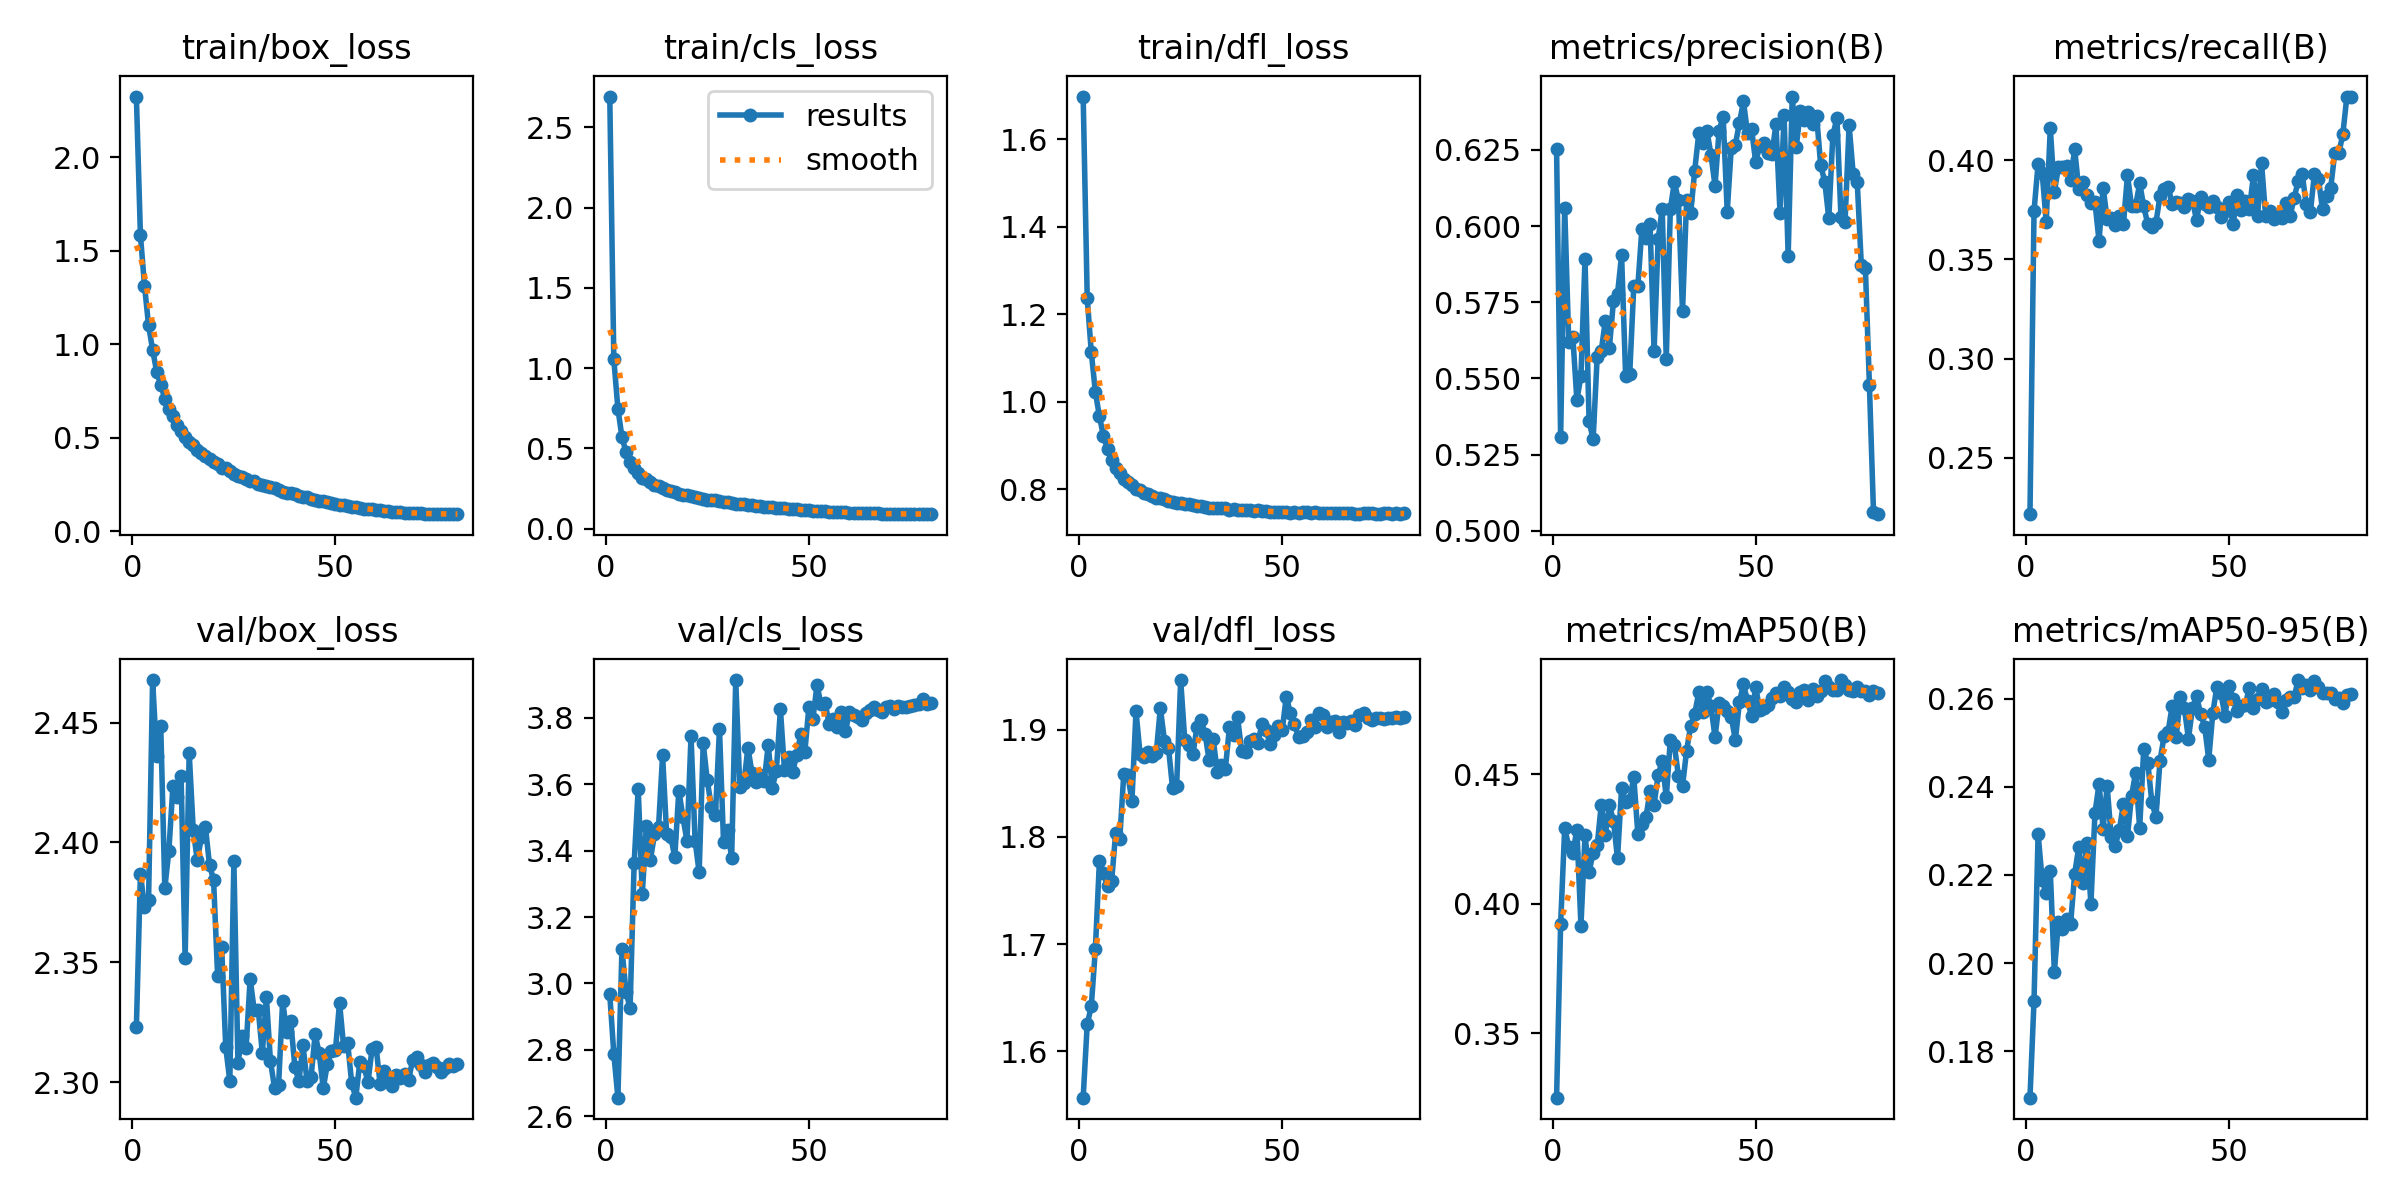

The table this chart was drawn from, first rows:
epoch, train/box_loss, train/cls_loss, train/dfl_loss, metrics/precision(B), metrics/recall(B), metrics/mAP50(B), metrics/mAP50-95(B), val/box_loss, val/cls_loss, val/dfl_loss, lr/pg0, lr/pg1, lr/pg2
1, 2.325, 2.692, 1.697, 0.6254, 0.2215, 0.3252, 0.1695, 2.323, 2.967, 1.557, 0.06756, 3.2445e-06, 3.2445e-06
2, 1.583, 1.054, 1.236, 0.5307, 0.3743, 0.3921, 0.1915, 2.387, 2.788, 1.625, 0.035, 6.4981e-06, 6.4981e-06
3, 1.314, 0.7488, 1.113, 0.6061, 0.3981, 0.4292, 0.2293, 2.373, 2.656, 1.642, 0.002443, 9.7418e-06, 9.7418e-06
4, 1.101, 0.5706, 1.022, 0.5618, 0.3936, 0.422, 0.2188, 2.376, 3.104, 1.695, 9.9657e-06, 9.9657e-06, 9.9657e-06
5, 0.9698, 0.4766, 0.966, 0.5637, 0.3689, 0.4196, 0.216, 2.468, 2.974, 1.777, 9.9391e-06, 9.9391e-06, 9.9391e-06
6, 0.8525, 0.4171, 0.9211, 0.5429, 0.4162, 0.4286, 0.2209, 2.436, 2.926, 1.766, 9.9049e-06, 9.9049e-06, 9.9049e-06
7, 0.7821, 0.3789, 0.8912, 0.5508, 0.3839, 0.3916, 0.1981, 2.449, 3.363, 1.754, 9.8633e-06, 9.8633e-06, 9.8633e-06
8, 0.7089, 0.3451, 0.8672, 0.5892, 0.3963, 0.4264, 0.2093, 2.381, 3.587, 1.758, 9.8143e-06, 9.8143e-06, 9.8143e-06
9, 0.6508, 0.319, 0.8482, 0.5359, 0.3967, 0.4123, 0.2078, 2.397, 3.27, 1.804, 9.7579e-06, 9.7579e-06, 9.7579e-06
10, 0.6137, 0.3082, 0.8372, 0.5301, 0.3972, 0.4197, 0.2101, 2.424, 3.473, 1.798, 9.6942e-06, 9.6942e-06, 9.6942e-06
11, 0.5692, 0.2888, 0.8239, 0.5572, 0.3901, 0.4225, 0.2089, 2.419, 3.372, 1.859, 9.6234e-06, 9.6234e-06, 9.6234e-06
12, 0.5368, 0.2716, 0.8165, 0.5591, 0.4056, 0.4382, 0.2203, 2.428, 3.449, 1.858, 9.5456e-06, 9.5456e-06, 9.5456e-06
13, 0.5052, 0.2652, 0.8082, 0.5689, 0.3855, 0.4267, 0.2263, 2.352, 3.47, 1.833, 9.4608e-06, 9.4608e-06, 9.4608e-06
14, 0.4756, 0.2515, 0.7993, 0.5601, 0.3888, 0.438, 0.2182, 2.437, 3.687, 1.917, 9.3692e-06, 9.3692e-06, 9.3692e-06
15, 0.4588, 0.2417, 0.7968, 0.5754, 0.3826, 0.432, 0.2272, 2.405, 3.45, 1.877, 9.271e-06, 9.271e-06, 9.271e-06
16, 0.4363, 0.2325, 0.7919, 0.5777, 0.3786, 0.4175, 0.2135, 2.393, 3.442, 1.874, 9.1663e-06, 9.1663e-06, 9.1663e-06
17, 0.4184, 0.2277, 0.7885, 0.5903, 0.3786, 0.4445, 0.2341, 2.402, 3.381, 1.879, 9.0552e-06, 9.0552e-06, 9.0552e-06
18, 0.401, 0.219, 0.7841, 0.5508, 0.3592, 0.4393, 0.2406, 2.406, 3.581, 1.875, 8.9379e-06, 8.9379e-06, 8.9379e-06
19, 0.3848, 0.2111, 0.7794, 0.5513, 0.3861, 0.44, 0.2305, 2.391, 3.501, 1.879, 8.8147e-06, 8.8147e-06, 8.8147e-06
20, 0.3713, 0.2076, 0.7794, 0.5802, 0.3703, 0.449, 0.2401, 2.384, 3.429, 1.92, 8.6857e-06, 8.6857e-06, 8.6857e-06
21, 0.3562, 0.2014, 0.7762, 0.5803, 0.3707, 0.427, 0.2285, 2.344, 3.745, 1.89, 8.551e-06, 8.551e-06, 8.551e-06
22, 0.3397, 0.1963, 0.7737, 0.5991, 0.3672, 0.4306, 0.2267, 2.356, 3.429, 1.883, 8.411e-06, 8.411e-06, 8.411e-06
23, 0.336, 0.1927, 0.7709, 0.596, 0.3716, 0.4334, 0.2302, 2.314, 3.335, 1.845, 8.2658e-06, 8.2658e-06, 8.2658e-06
24, 0.3203, 0.1883, 0.7692, 0.6008, 0.3679, 0.4434, 0.2361, 2.3, 3.723, 1.847, 8.1156e-06, 8.1156e-06, 8.1156e-06
25, 0.3068, 0.1815, 0.7669, 0.5589, 0.3923, 0.4383, 0.2288, 2.392, 3.611, 1.946, 7.9607e-06, 7.9607e-06, 7.9607e-06
26, 0.2965, 0.1788, 0.7651, 0.5958, 0.3769, 0.4496, 0.238, 2.308, 3.532, 1.89, 7.8014e-06, 7.8014e-06, 7.8014e-06
27, 0.2916, 0.1778, 0.765, 0.6057, 0.3769, 0.4551, 0.2432, 2.319, 3.506, 1.885, 7.6378e-06, 7.6378e-06, 7.6378e-06
28, 0.2795, 0.1703, 0.7633, 0.5563, 0.3883, 0.441, 0.2307, 2.314, 3.766, 1.877, 7.4702e-06, 7.4702e-06, 7.4702e-06
29, 0.2703, 0.1668, 0.7614, 0.6056, 0.3767, 0.4632, 0.2486, 2.343, 3.426, 1.902, 7.2988e-06, 7.2988e-06, 7.2988e-06
30, 0.2675, 0.1648, 0.7604, 0.6145, 0.3676, 0.4611, 0.2454, 2.33, 3.463, 1.909, 7.1241e-06, 7.1241e-06, 7.1241e-06
31, 0.2526, 0.1591, 0.758, 0.6084, 0.3663, 0.4492, 0.2364, 2.33, 3.378, 1.896, 6.9461e-06, 6.9461e-06, 6.9461e-06
32, 0.2476, 0.1564, 0.7573, 0.572, 0.3685, 0.4454, 0.2332, 2.312, 3.914, 1.871, 6.7652e-06, 6.7652e-06, 6.7652e-06
33, 0.2387, 0.1539, 0.757, 0.6085, 0.3817, 0.459, 0.2458, 2.335, 3.592, 1.891, 6.5816e-06, 6.5816e-06, 6.5816e-06
34, 0.2351, 0.1517, 0.7572, 0.6042, 0.3854, 0.4686, 0.2514, 2.309, 3.602, 1.861, 6.3957e-06, 6.3957e-06, 6.3957e-06
35, 0.2281, 0.1502, 0.7562, 0.6182, 0.3866, 0.4733, 0.2525, 2.298, 3.71, 1.867, 6.2078e-06, 6.2078e-06, 6.2078e-06
36, 0.2199, 0.1465, 0.7556, 0.6304, 0.3779, 0.4816, 0.2584, 2.299, 3.635, 1.863, 6.018e-06, 6.018e-06, 6.018e-06
37, 0.2111, 0.1414, 0.753, 0.6274, 0.3791, 0.4739, 0.2514, 2.334, 3.606, 1.902, 5.8268e-06, 5.8268e-06, 5.8268e-06
38, 0.2059, 0.1408, 0.7536, 0.6313, 0.3782, 0.4818, 0.2603, 2.321, 3.627, 1.895, 5.6344e-06, 5.6344e-06, 5.6344e-06
39, 0.2011, 0.1381, 0.7531, 0.6234, 0.3764, 0.4761, 0.2579, 2.325, 3.608, 1.912, 5.441e-06, 5.441e-06, 5.441e-06
40, 0.1956, 0.1359, 0.7518, 0.6133, 0.3804, 0.4642, 0.2509, 2.307, 3.718, 1.88, 5.2471e-06, 5.2471e-06, 5.2471e-06
41, 0.1881, 0.1325, 0.751, 0.6313, 0.3795, 0.4776, 0.2579, 2.3, 3.589, 1.879, 5.0529e-06, 5.0529e-06, 5.0529e-06
42, 0.1825, 0.1304, 0.7519, 0.6359, 0.3698, 0.4764, 0.2605, 2.315, 3.641, 1.89, 4.8587e-06, 4.8587e-06, 4.8587e-06
43, 0.1799, 0.129, 0.7508, 0.6047, 0.3813, 0.4745, 0.2565, 2.3, 3.825, 1.891, 4.6648e-06, 4.6648e-06, 4.6648e-06
44, 0.1731, 0.1271, 0.7511, 0.6257, 0.3777, 0.4722, 0.2536, 2.302, 3.643, 1.887, 4.4714e-06, 4.4714e-06, 4.4714e-06
45, 0.1677, 0.1257, 0.7495, 0.6267, 0.3764, 0.4631, 0.2461, 2.32, 3.682, 1.905, 4.279e-06, 4.279e-06, 4.279e-06
46, 0.1634, 0.1225, 0.7501, 0.6338, 0.3795, 0.4777, 0.2567, 2.312, 3.638, 1.9, 4.0878e-06, 4.0878e-06, 4.0878e-06
47, 0.1586, 0.1211, 0.748, 0.6409, 0.3764, 0.4847, 0.2627, 2.297, 3.687, 1.886, 3.898e-06, 3.898e-06, 3.898e-06
48, 0.1554, 0.1199, 0.7484, 0.6305, 0.3711, 0.4782, 0.2612, 2.308, 3.751, 1.895, 3.7101e-06, 3.7101e-06, 3.7101e-06
49, 0.1499, 0.1166, 0.7476, 0.6319, 0.3741, 0.4725, 0.256, 2.313, 3.696, 1.903, 3.5242e-06, 3.5242e-06, 3.5242e-06
50, 0.146, 0.1152, 0.7469, 0.6209, 0.3791, 0.4837, 0.2629, 2.313, 3.831, 1.9, 3.3406e-06, 3.3406e-06, 3.3406e-06
51, 0.1419, 0.1128, 0.7467, 0.6264, 0.3676, 0.4748, 0.2598, 2.333, 3.797, 1.931, 3.1597e-06, 3.1597e-06, 3.1597e-06
52, 0.1382, 0.1111, 0.7463, 0.6274, 0.3826, 0.4756, 0.2571, 2.315, 3.899, 1.915, 2.9817e-06, 2.9817e-06, 2.9817e-06
53, 0.1339, 0.1102, 0.7465, 0.624, 0.3747, 0.4766, 0.2583, 2.317, 3.841, 1.906, 2.807e-06, 2.807e-06, 2.807e-06
54, 0.1305, 0.1084, 0.7461, 0.6236, 0.3795, 0.4793, 0.2585, 2.3, 3.846, 1.893, 2.6356e-06, 2.6356e-06, 2.6356e-06
55, 0.1265, 0.1063, 0.7465, 0.6334, 0.3751, 0.4813, 0.2625, 2.293, 3.78, 1.894, 2.468e-06, 2.468e-06, 2.468e-06
56, 0.1248, 0.1057, 0.747, 0.6042, 0.3923, 0.4801, 0.258, 2.308, 3.797, 1.898, 2.3044e-06, 2.3044e-06, 2.3044e-06
57, 0.12, 0.1041, 0.7451, 0.6363, 0.3716, 0.4838, 0.26, 2.307, 3.774, 1.909, 2.1451e-06, 2.1451e-06, 2.1451e-06
58, 0.1193, 0.1037, 0.7465, 0.5902, 0.3985, 0.4816, 0.2623, 2.3, 3.819, 1.903, 1.9902e-06, 1.9902e-06, 1.9902e-06
59, 0.1162, 0.1018, 0.746, 0.6425, 0.3716, 0.4789, 0.2592, 2.314, 3.76, 1.915, 1.84e-06, 1.84e-06, 1.84e-06
60, 0.1118, 0.1004, 0.7442, 0.626, 0.3746, 0.478, 0.2596, 2.315, 3.816, 1.913, 1.6948e-06, 1.6948e-06, 1.6948e-06
... 20 more rows
